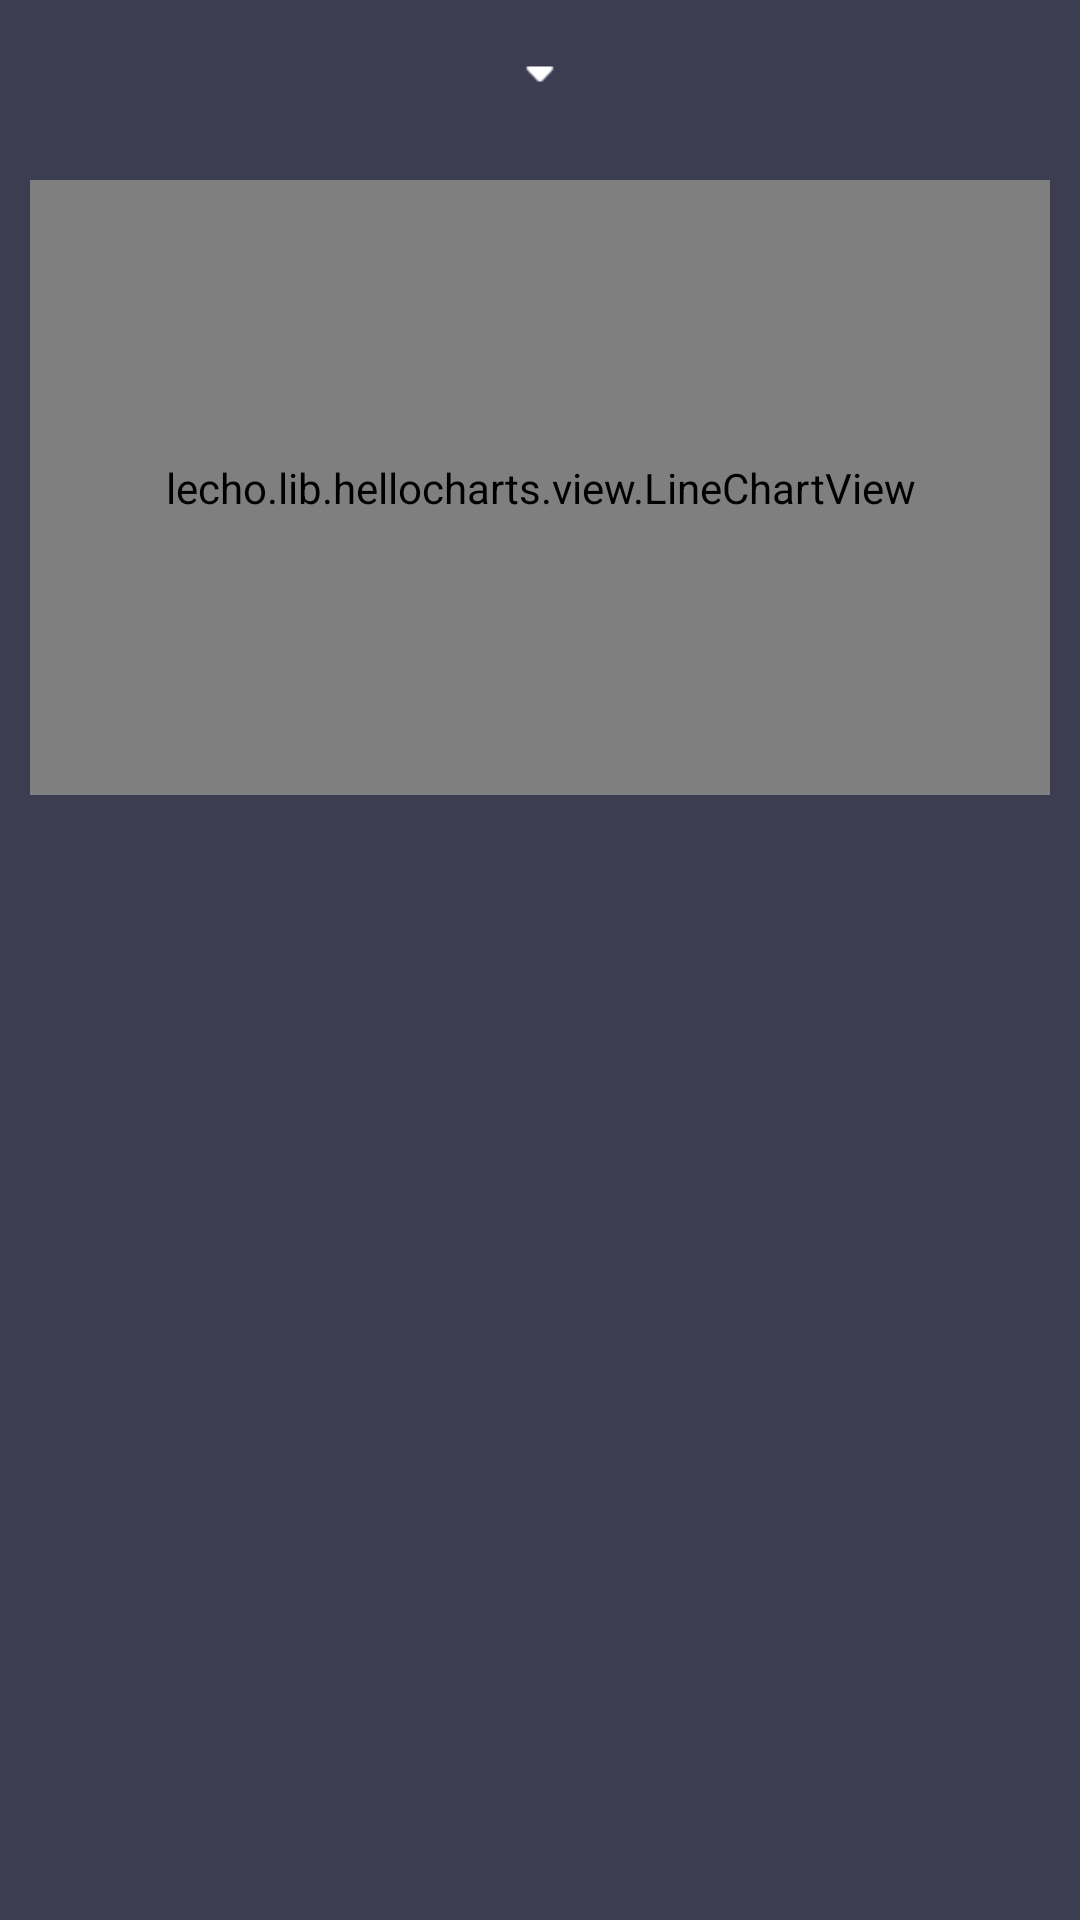

Produce the Android XML layout that renders to this screen, including the resource entries it uses.
<!-- AndroidManifest.xml: application theme AppTheme.Base -->
<!-- res/layout/activity_look_back.xml -->
<?xml version="1.0" encoding="utf-8"?>
<LinearLayout xmlns:android="http://schemas.android.com/apk/res/android"
    xmlns:app="http://schemas.android.com/apk/res-auto"
    xmlns:tools="http://schemas.android.com/tools"
    android:layout_width="match_parent"
    android:layout_height="match_parent"
    android:orientation="vertical"
    tools:context=".LookBackActivity">

    <LinearLayout
        android:layout_width="match_parent"
        android:layout_height="50dp"
        android:gravity="center">
        <LinearLayout
            android:id="@+id/btn_choose_year"
            android:background="@drawable/bg_ripple2"
            android:layout_width="wrap_content"
            android:layout_height="wrap_content"
            android:gravity="center">
            <TextView
                android:id="@+id/date_year"
                android:layout_width="wrap_content"
                android:layout_height="wrap_content"
                android:gravity="center|fill_vertical"
                android:text=""
                android:textSize="20sp"
                android:textColor="@color/white_pressed"/>
            <ImageView
                android:layout_width="10dp"
                android:layout_height="10dp"
                android:background="@mipmap/down"
                android:layout_margin="5dp"/>
        </LinearLayout>
    </LinearLayout>

    <LinearLayout
        android:layout_width="match_parent"
        android:layout_height="225dp"
        android:padding="10dp">

        <lecho.lib.hellocharts.view.LineChartView
            android:id="@+id/chart"
            android:padding="20dp"
            android:layout_width="match_parent"
            android:layout_height="match_parent" />

    </LinearLayout>



</LinearLayout>
<!-- resources referenced by this layout -->
<resources>
  <color name="white_pressed">#f1f1f1</color>
  <!-- drawable bg_ripple2 (drawable-v21) -->
  <?xml version="1.0" encoding="utf-8"?>
  <ripple xmlns:android="http://schemas.android.com/apk/res/android"
      android:color="#60ffffff" >
  
      
      
      
      
      <item android:drawable="@color/md_black_1000"/>
  
  </ripple>
  <!-- mipmap down: png bitmap (mipmap-hdpi, 247 bytes) -->
  <style name="AppTheme.Base" parent="Theme.AppCompat.NoActionBar">
          
          <item name="windowActionBar">false</item>
  
  
          <item name="colorPrimary">@color/colorPrimary</item>
          <item name="colorPrimaryDark">@color/colorAccent</item>
          <item name="colorAccent">@color/colorAccent</item>
          <item name="android:windowBackground">@color/md_black_1000</item>
          <item name="android:windowContentOverlay">@null</item>
      </style>
  <color name="md_black_1000">#3C3D50</color>
  <color name="colorPrimary">#9576fc</color>
  <color name="colorAccent">#9576fc</color>
</resources>
